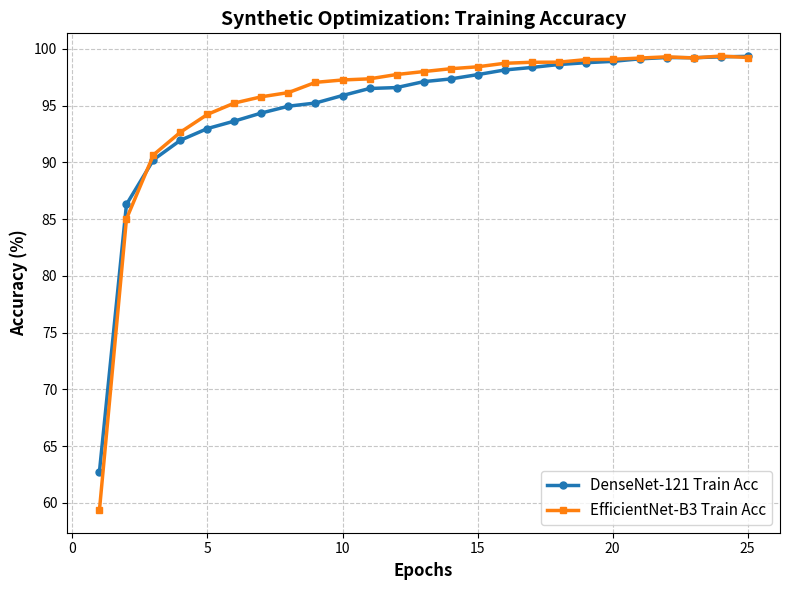
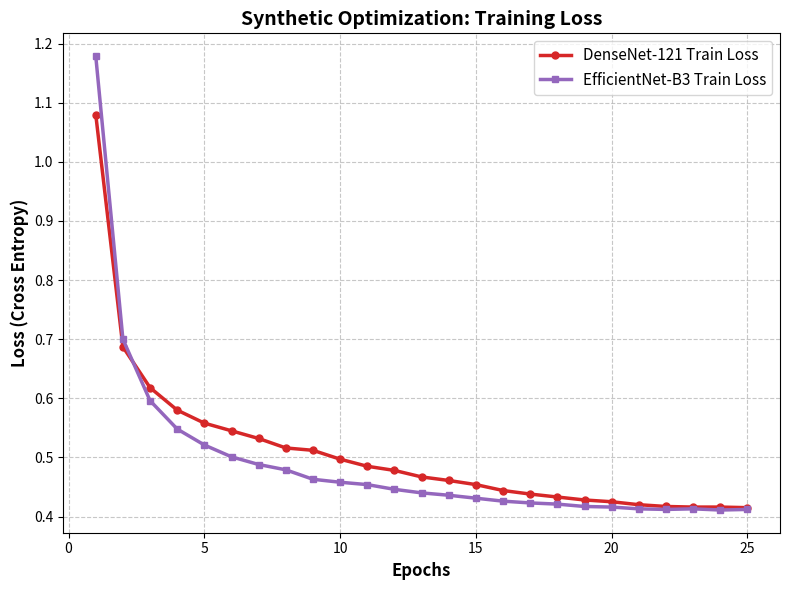
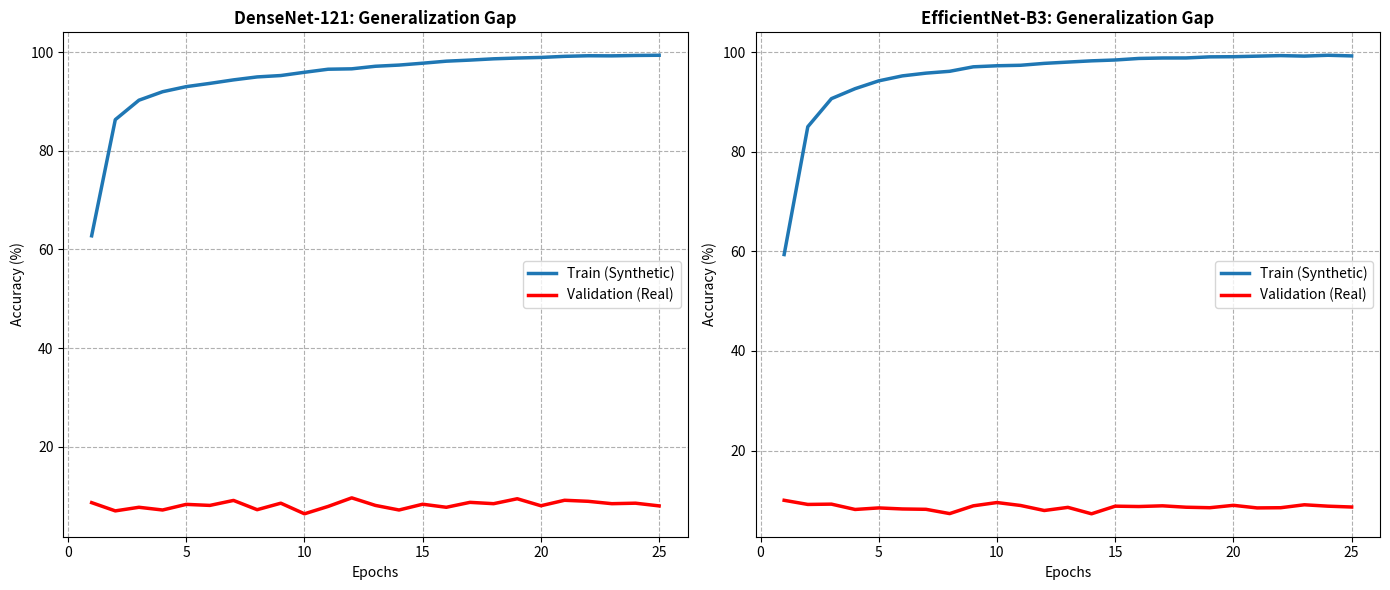
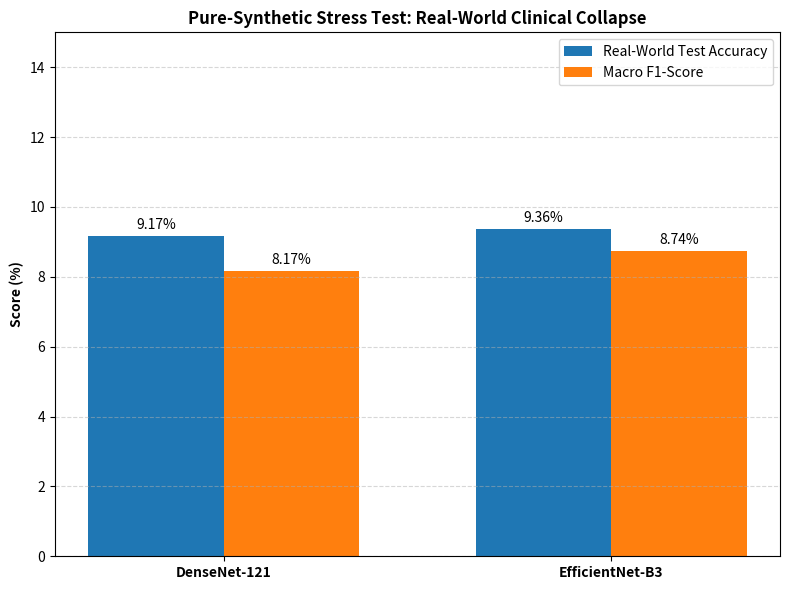
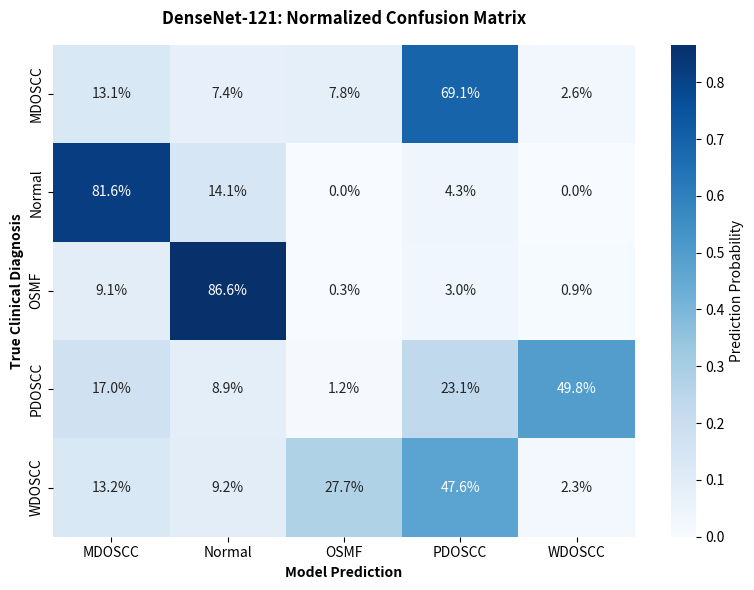
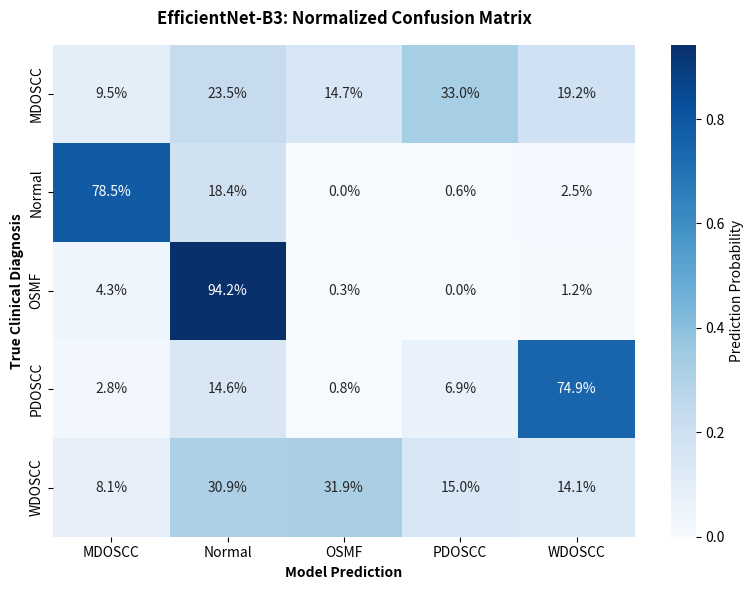

Generate these figures, in order, with matplotlib:
import os
import numpy as np
import matplotlib.pyplot as plt
import seaborn as sns

# ==========================================
# 1. Setup and Data Definition
# ==========================================

# Create a separate folder to save the graphs
output_dir = "exp2_graphs"
os.makedirs(output_dir, exist_ok=True)

# Data for DenseNet-121[cite: 2]
densenet_data = {
    "test_accuracy": 9.170854271356784,
    "macro_f1": 0.08174548292623891 * 100, # Converting to percentage for plotting
    "epoch_history": [
        {"epoch": 1, "train_loss": 1.080, "train_acc": 62.75, "val_loss": 2.816, "val_acc": 8.67},
        {"epoch": 2, "train_loss": 0.687, "train_acc": 86.29, "val_loss": 3.191, "val_acc": 7.00},
        {"epoch": 3, "train_loss": 0.618, "train_acc": 90.23, "val_loss": 3.128, "val_acc": 7.73},
        {"epoch": 4, "train_loss": 0.580, "train_acc": 91.95, "val_loss": 3.313, "val_acc": 7.18},
        {"epoch": 5, "train_loss": 0.558, "train_acc": 92.98, "val_loss": 3.337, "val_acc": 8.32},
        {"epoch": 6, "train_loss": 0.545, "train_acc": 93.64, "val_loss": 3.213, "val_acc": 8.11},
        {"epoch": 7, "train_loss": 0.532, "train_acc": 94.35, "val_loss": 3.406, "val_acc": 9.12},
        {"epoch": 8, "train_loss": 0.516, "train_acc": 94.95, "val_loss": 3.383, "val_acc": 7.24},
        {"epoch": 9, "train_loss": 0.512, "train_acc": 95.23, "val_loss": 3.174, "val_acc": 8.56},
        {"epoch": 10, "train_loss": 0.497, "train_acc": 95.89, "val_loss": 3.216, "val_acc": 6.41},
        {"epoch": 11, "train_loss": 0.485, "train_acc": 96.51, "val_loss": 3.221, "val_acc": 7.90},
        {"epoch": 12, "train_loss": 0.478, "train_acc": 96.59, "val_loss": 3.199, "val_acc": 9.64},
        {"epoch": 13, "train_loss": 0.467, "train_acc": 97.11, "val_loss": 3.352, "val_acc": 8.11},
        {"epoch": 14, "train_loss": 0.461, "train_acc": 97.35, "val_loss": 3.376, "val_acc": 7.18},
        {"epoch": 15, "train_loss": 0.454, "train_acc": 97.73, "val_loss": 3.397, "val_acc": 8.35},
        {"epoch": 16, "train_loss": 0.444, "train_acc": 98.14, "val_loss": 3.336, "val_acc": 7.73},
        {"epoch": 17, "train_loss": 0.438, "train_acc": 98.36, "val_loss": 3.446, "val_acc": 8.73},
        {"epoch": 18, "train_loss": 0.433, "train_acc": 98.62, "val_loss": 3.438, "val_acc": 8.46},
        {"epoch": 19, "train_loss": 0.428, "train_acc": 98.78, "val_loss": 3.404, "val_acc": 9.46},
        {"epoch": 20, "train_loss": 0.425, "train_acc": 98.90, "val_loss": 3.434, "val_acc": 8.04},
        {"epoch": 21, "train_loss": 0.420, "train_acc": 99.12, "val_loss": 3.411, "val_acc": 9.15},
        {"epoch": 22, "train_loss": 0.417, "train_acc": 99.24, "val_loss": 3.429, "val_acc": 8.94},
        {"epoch": 23, "train_loss": 0.416, "train_acc": 99.22, "val_loss": 3.479, "val_acc": 8.46},
        {"epoch": 24, "train_loss": 0.416, "train_acc": 99.30, "val_loss": 3.437, "val_acc": 8.56},
        {"epoch": 25, "train_loss": 0.415, "train_acc": 99.34, "val_loss": 3.473, "val_acc": 8.01}
    ],
    "confusion_matrix": [
        [55, 31, 33, 291, 11],
        [133, 23, 0, 7, 0],
        [30, 284, 1, 10, 3],
        [42, 22, 3, 57, 123],
        [57, 40, 120, 206, 10]
    ]
}

# Data for EfficientNet-B3[cite: 3]
efficientnet_data = {
    "test_accuracy": 9.359296482412061,
    "macro_f1": 0.08739346678882016 * 100, # Converting to percentage
    "epoch_history": [
        {"epoch": 1, "train_loss": 1.179, "train_acc": 59.36, "val_loss": 2.704, "val_acc": 10.02},
        {"epoch": 2, "train_loss": 0.700, "train_acc": 85.02, "val_loss": 2.891, "val_acc": 9.19},
        {"epoch": 3, "train_loss": 0.596, "train_acc": 90.66, "val_loss": 2.914, "val_acc": 9.25},
        {"epoch": 4, "train_loss": 0.548, "train_acc": 92.66, "val_loss": 2.935, "val_acc": 8.18},
        {"epoch": 5, "train_loss": 0.521, "train_acc": 94.23, "val_loss": 2.951, "val_acc": 8.49},
        {"epoch": 6, "train_loss": 0.501, "train_acc": 95.23, "val_loss": 2.907, "val_acc": 8.28},
        {"epoch": 7, "train_loss": 0.488, "train_acc": 95.78, "val_loss": 2.911, "val_acc": 8.21},
        {"epoch": 8, "train_loss": 0.479, "train_acc": 96.15, "val_loss": 3.020, "val_acc": 7.35},
        {"epoch": 9, "train_loss": 0.463, "train_acc": 97.05, "val_loss": 2.938, "val_acc": 8.91},
        {"epoch": 10, "train_loss": 0.458, "train_acc": 97.26, "val_loss": 2.885, "val_acc": 9.57},
        {"epoch": 11, "train_loss": 0.454, "train_acc": 97.36, "val_loss": 3.032, "val_acc": 8.98},
        {"epoch": 12, "train_loss": 0.446, "train_acc": 97.74, "val_loss": 3.069, "val_acc": 7.97},
        {"epoch": 13, "train_loss": 0.440, "train_acc": 98.00, "val_loss": 2.980, "val_acc": 8.60},
        {"epoch": 14, "train_loss": 0.436, "train_acc": 98.25, "val_loss": 2.972, "val_acc": 7.31},
        {"epoch": 15, "train_loss": 0.431, "train_acc": 98.42, "val_loss": 2.939, "val_acc": 8.84},
        {"epoch": 16, "train_loss": 0.426, "train_acc": 98.73, "val_loss": 2.973, "val_acc": 8.77},
        {"epoch": 17, "train_loss": 0.423, "train_acc": 98.82, "val_loss": 2.988, "val_acc": 8.91},
        {"epoch": 18, "train_loss": 0.421, "train_acc": 98.83, "val_loss": 2.981, "val_acc": 8.63},
        {"epoch": 19, "train_loss": 0.417, "train_acc": 99.05, "val_loss": 3.015, "val_acc": 8.53},
        {"epoch": 20, "train_loss": 0.416, "train_acc": 99.08, "val_loss": 2.955, "val_acc": 9.01},
        {"epoch": 21, "train_loss": 0.413, "train_acc": 99.19, "val_loss": 2.994, "val_acc": 8.49},
        {"epoch": 22, "train_loss": 0.412, "train_acc": 99.30, "val_loss": 2.979, "val_acc": 8.53},
        {"epoch": 23, "train_loss": 0.413, "train_acc": 99.20, "val_loss": 2.950, "val_acc": 9.12},
        {"epoch": 24, "train_loss": 0.411, "train_acc": 99.37, "val_loss": 2.947, "val_acc": 8.84},
        {"epoch": 25, "train_loss": 0.412, "train_acc": 99.24, "val_loss": 2.946, "val_acc": 8.67}
    ],
    "confusion_matrix": [
        [40, 99, 62, 139, 81],
        [128, 30, 0, 1, 4],
        [14, 309, 1, 0, 4],
        [7, 36, 2, 17, 185],
        [35, 134, 138, 65, 61]
    ]
}

# Extraction
epochs = [d['epoch'] for d in densenet_data['epoch_history']]
dn_train_acc = [d['train_acc'] for d in densenet_data['epoch_history']]
dn_train_loss = [d['train_loss'] for d in densenet_data['epoch_history']]
dn_val_acc = [d['val_acc'] for d in densenet_data['epoch_history']]
dn_val_loss = [d['val_loss'] for d in densenet_data['epoch_history']]

en_train_acc = [d['train_acc'] for d in efficientnet_data['epoch_history']]
en_train_loss = [d['train_loss'] for d in efficientnet_data['epoch_history']]
en_val_acc = [d['val_acc'] for d in efficientnet_data['epoch_history']]
en_val_loss = [d['val_loss'] for d in efficientnet_data['epoch_history']]

class_labels = ['MDOSCC', 'Normal', 'OSMF', 'PDOSCC', 'WDOSCC']

# ==========================================
# 2. Graph Generation Functions
# ==========================================

# Graph 1: Training Accuracy Curves
plt.figure(figsize=(8, 6))
plt.plot(epochs, dn_train_acc, label='DenseNet-121 Train Acc', linewidth=2.5, marker='o', markersize=5)
plt.plot(epochs, en_train_acc, label='EfficientNet-B3 Train Acc', linewidth=2.5, marker='s', markersize=5)
plt.title('Synthetic Optimization: Training Accuracy', fontsize=14, fontweight='bold')
plt.xlabel('Epochs', fontsize=12, fontweight='bold')
plt.ylabel('Accuracy (%)', fontsize=12, fontweight='bold')
plt.grid(True, linestyle='--', alpha=0.7)
plt.legend(fontsize=11)
plt.tight_layout()
plt.savefig(os.path.join(output_dir, '07_training_accuracy_curves_2.png'), dpi=300)
plt.close()

# Graph 2: Training Loss Curves
plt.figure(figsize=(8, 6))
plt.plot(epochs, dn_train_loss, label='DenseNet-121 Train Loss', linewidth=2.5, marker='o', markersize=5, color='#d62728')
plt.plot(epochs, en_train_loss, label='EfficientNet-B3 Train Loss', linewidth=2.5, marker='s', markersize=5, color='#9467bd')
plt.title('Synthetic Optimization: Training Loss', fontsize=14, fontweight='bold')
plt.xlabel('Epochs', fontsize=12, fontweight='bold')
plt.ylabel('Loss (Cross Entropy)', fontsize=12, fontweight='bold')
plt.grid(True, linestyle='--', alpha=0.7)
plt.legend(fontsize=11)
plt.tight_layout()
plt.savefig(os.path.join(output_dir, '09_training_loss_curves_2.png'), dpi=300)
plt.close()

# Graph 3: Generalization Gap (Train vs Val Accuracy)
fig, (ax1, ax2) = plt.subplots(1, 2, figsize=(14, 6))
ax1.plot(epochs, dn_train_acc, label='Train (Synthetic)', linewidth=2.5)
ax1.plot(epochs, dn_val_acc, label='Validation (Real)', linewidth=2.5, color='red')
ax1.set_title('DenseNet-121: Generalization Gap', fontweight='bold')
ax1.set_xlabel('Epochs')
ax1.set_ylabel('Accuracy (%)')
ax1.grid(True, linestyle='--')
ax1.legend()

ax2.plot(epochs, en_train_acc, label='Train (Synthetic)', linewidth=2.5)
ax2.plot(epochs, en_val_acc, label='Validation (Real)', linewidth=2.5, color='red')
ax2.set_title('EfficientNet-B3: Generalization Gap', fontweight='bold')
ax2.set_xlabel('Epochs')
ax2.set_ylabel('Accuracy (%)')
ax2.grid(True, linestyle='--')
ax2.legend()
plt.tight_layout()
plt.savefig(os.path.join(output_dir, '11_generalization_gap_2.png'), dpi=300)
plt.close()

# Graph 4: Overall Performance Comparison Bar Chart
labels = ['DenseNet-121', 'EfficientNet-B3']
test_acc = [densenet_data['test_accuracy'], efficientnet_data['test_accuracy']]
macro_f1 = [densenet_data['macro_f1'], efficientnet_data['macro_f1']]

x = np.arange(len(labels))
width = 0.35

fig, ax = plt.subplots(figsize=(8, 6))
rects1 = ax.bar(x - width/2, test_acc, width, label='Real-World Test Accuracy', color='#1f77b4')
rects2 = ax.bar(x + width/2, macro_f1, width, label='Macro F1-Score', color='#ff7f0e')

ax.set_ylabel('Score (%)', fontweight='bold')
ax.set_title('Pure-Synthetic Stress Test: Real-World Clinical Collapse', fontweight='bold')
ax.set_xticks(x)
ax.set_xticklabels(labels, fontweight='bold')
ax.set_ylim(0, 15) # Setting low y-limit to highlight the collapse
ax.legend()
ax.grid(axis='y', linestyle='--', alpha=0.5)

ax.bar_label(rects1, padding=3, fmt='%.2f%%')
ax.bar_label(rects2, padding=3, fmt='%.2f%%')
fig.tight_layout()
plt.savefig(os.path.join(output_dir, '01_overall_performance_comparison_2.png'), dpi=300)
plt.close()

# Function to plot Normalized Confusion Matrix
def plot_normalized_cm(cm, title, filename):
    cm_array = np.array(cm)
    cm_normalized = cm_array.astype('float') / cm_array.sum(axis=1)[:, np.newaxis]
    
    plt.figure(figsize=(8, 6))
    sns.heatmap(cm_normalized, annot=True, fmt=".1%", cmap="Blues", 
                xticklabels=class_labels, yticklabels=class_labels,
                cbar_kws={'label': 'Prediction Probability'})
    
    plt.title(title, fontweight='bold', pad=15)
    plt.ylabel('True Clinical Diagnosis', fontweight='bold')
    plt.xlabel('Model Prediction', fontweight='bold')
    plt.tight_layout()
    plt.savefig(os.path.join(output_dir, filename), dpi=300)
    plt.close()

# Graph 5 & 6: Confusion Matrices
plot_normalized_cm(densenet_data["confusion_matrix"], 
                   'DenseNet-121: Normalized Confusion Matrix', 
                   '14_normalized_densenet_confusion_matrix_2.png')

plot_normalized_cm(efficientnet_data["confusion_matrix"], 
                   'EfficientNet-B3: Normalized Confusion Matrix', 
                   '15_normalized_efficientnet_confusion_matrix_2.png')

print("All graphs successfully generated and saved in the 'exp2_graphs' folder.")
